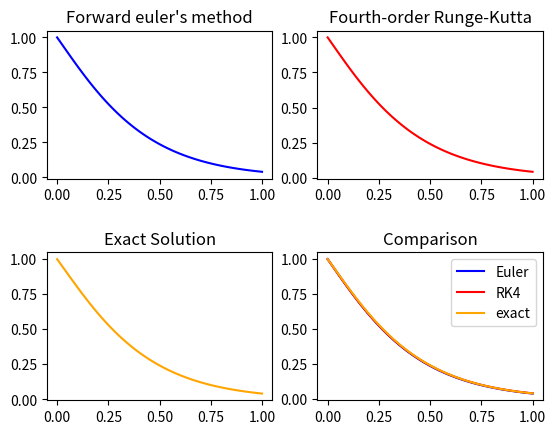
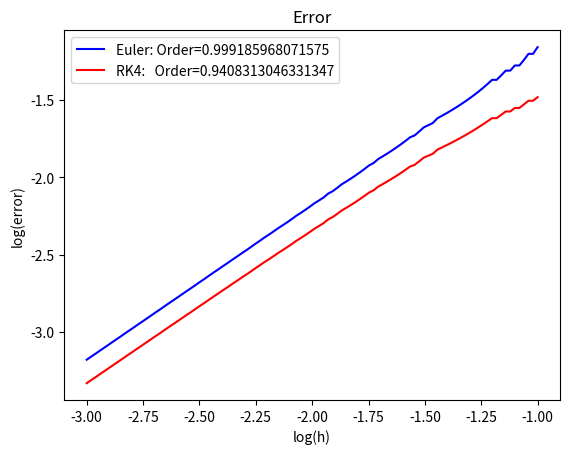

Reproduce these figures in Python, in order.
"""
This file was inspired by this paper:  http://www.math.mcgill.ca/gantumur/docs/reps/RyanSicilianoHH.pdf

About this File:
This file contains definitions for functions which approximate
the solution to a differential using various different methods
(currently only two).

The results of these approximations are then compared with an
exact solution. Next, the accuracy of the different methods, and
how this accuracy depends on step size is analyzed

Current Issues:
* RK4 still performing slightly worse that O(h)

Next Step:
* Implement ADAMS-BASHFORTH-MOULTON PREDICTOR-CORRECTOR METHOD
"""
import numpy as np
from scipy import stats
import matplotlib.pyplot as plt
import math

#------------------Function definitions------------------
def dx_dt(x, t):
    """Derivative of x with respect to time"""
    # return 1
    # return x
    # return 3 * t**2
    return 2*np.exp(-5*t) - 4*x
    # return np.cos(2*np.pi*t)

def x_t(t):
    # return t
    # return np.exp(t)
    # return t**3
    return -2*np.exp(-5*t) + 3*np.exp(-4*t)
    # return (1/(2*np.pi)) * np.sin(2*np.pi*t)

x0 = 1

def forward_euler(f, h, Nt, x0):
    x_1 = x0
    x = np.zeros(Nt)
    x[0] = x_1

    for t in range(1, Nt):
        # midpoint_height = x_1 + (h/2)*f(x_1, t*h)
        # delta_x = h * f(midpoint_height, (t+0.5)*h)

        # end_height = x_1 + (h)*f(x_1, t*h)
        # delta_x = h/2 * (f(end_height, t*h) + f(x_1, t*h))

        delta_x = h * f(x_1, t*h)

        x[t] = x_1 + delta_x
        x_1 = x[t]
    
    return x
    
def rk4(f, h, Nt, x0):
    def k1(x_n, t):
        """slope at startpoint"""
        return f(x_n, t)

    def k2(x_n, t, k_1):
        """slope at midpoint (calculated from k1)"""
        return f(x_n+(k_1*h)/2, t+(h/2))

    def k3(x_n, t, k_2):
        """slope at midpoint (claculated using k2)"""
        return f(x_n+(k_2*h)/2, t+(h/2))
    
    def k4(x_n, t, k_3):
        """slope at endpoint (caluculated using k3)"""
        return f(x_n+k_3*h, t+h)

    x_1 = x0
    x = np.zeros(Nt)
    x[0] = x_1
    for t in range(1, Nt):
        x_1 = x[t-1]
        curr_t = t*h
        k_1 = k1(x_1, curr_t)
        k_2 = k2(x_1, curr_t, k_1)
        k_3 = k3(x_1, curr_t, k_2)
        k_4 = k4(x_1, curr_t, k_1)
        delta_x = h/6 * (k_1 + 2*k_2 + 2*k_3 + k_4)
        x[t] = x_1 + delta_x

    return x

#------------------Plot approximations------------------
T = 1
dt = 0.01
Nt = math.floor(T/dt)

# Figure to show approximations
plt.figure()
plt.subplots_adjust(hspace=0.5)
t = np.linspace(0, T, Nt)

# Plot euler approximation
x_euler = forward_euler(dx_dt, dt, Nt, x0)
plt.subplot(221)
plt.title("Forward euler's method")
plt.plot(t, x_euler, color="blue")

# plot rk4 approximation
x_rk4 = rk4(dx_dt, dt, Nt, x0)
plt.subplot(222)
plt.title("Fourth-order Runge-Kutta")
plt.plot(t, x_rk4, color="red")

# plot rk4 approximation
x_exact = x_t(t)
plt.subplot(223)
plt.title("Exact Solution")
plt.plot(t, x_exact, color="orange")

# Plot comparison
plt.subplot(224)
plt.title("Comparison")
plt.plot(t, x_euler, label="Euler", color="blue")
plt.plot(t, x_rk4, label="RK4", color="red")
plt.plot(t, x_exact, label="exact", color="orange")
plt.legend()
plt.show()

#------------------Error Analysis------------------
plt.figure()
plt.title("Error")

Nh = 100
h = np.logspace(-3, -1, Nh)

euler_error = np.zeros(Nh)
rk4_error = np.zeros(Nh)
for i, dt in enumerate(h):
    Nt = math.ceil(T/dt)
    t = np.linspace(0, T, Nt)
    dt = t[1]-t[0]
    exact = x_t(t)
    euler = forward_euler(dx_dt, dt, Nt, x0)
    rk = rk4(dx_dt, dt, Nt, x0)

    euler_error[i] = np.mean(np.abs(euler-exact))
    rk4_error[i] = np.mean(np.abs(rk-exact))

# calculate log values
euler_error_log = np.log10(euler_error)
rk4_error_log = np.log10(rk4_error)
h_log = np.log10(h)

euler_slope, euler_intercept, euler_r_value, _, _ = stats.linregress(h_log, euler_error_log)
rk4_slope, rk4_intercept, rk4_r_value, _, _ = stats.linregress(h_log, rk4_error_log)

plt.plot(h_log, euler_error_log, color="blue", label=("Euler: Order=" + str(euler_slope)))
plt.plot(h_log, rk4_error_log, color="red", label=("RK4:   Order=" + str(rk4_slope)))
plt.ylabel("log(error)")
plt.xlabel("log(h)")
plt.legend()
plt.show()
